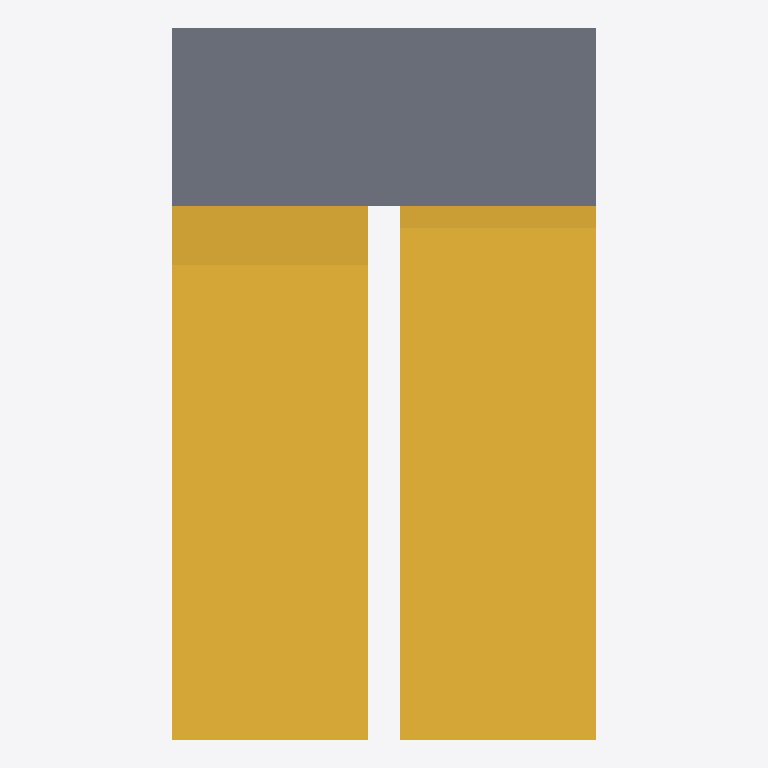
Plan cut of the same IFC building model at storey '1.OG' (level 3.00 m, cut at 4.40 m), seen from above with north up, elements coloured by IFC class (only those large enough to see are counted): 3 stairs (yellow), 1 slab (grey). Cut surfaces are drawn darker.
Extent 2.4 m × 4.0 m × 6.2 m (x, y, z). Storeys (3): EG at 0.00 m; 1.OG at 3.00 m; 2.OG at 6.00 m. Elements (7): 4 IfcStair, 2 IfcSlab, 1 IfcWall.

HEADER;
FILE_DESCRIPTION(('ViewDefinition[DesignTransferView]'),'2;1');
FILE_NAME('/dev/null','2026-09-19T05:51:00+02:00',(''),(''),'IfcOpenShell 0.8.5','IfcOpenShell 0.8.5','Nobody');
FILE_SCHEMA(('IFC4'));
ENDSEC;
DATA;
#6=IFCPROJECT('054nCjrxXA$QWAVaeJB_qx',#5,'stair-01',$,$,$,$,(#15),#10);
#18=IFCSITE('2lE$vP0RL2KARensDJ8TNS',#17,'Site',$,$,#29,$,$,$,$,$,$,$,$);
#20=IFCBUILDING('0rNY3XeXT16hq94nv8xFqt',#19,'Building',$,$,#34,$,$,$,$,$,$);
#36=IFCBUILDINGSTOREY('0UVcSDdl16cQ0b0Laq1L2G',#35,'EG',$,$,#43,$,$,$,0.0);
#45=IFCBUILDINGSTOREY('37apjE4Kf9qwYGFyxxXkEV',#44,'1.OG',$,$,#50,$,$,$,3.0);
#52=IFCBUILDINGSTOREY('3ds9bXAOX0p9v__JEjuxYC',#51,'2.OG',$,$,#57,$,$,$,6.0);
#535=IFCSTAIR('3JTWt48gX94On$iZCM_StC',#534,'Unterer Treppenlauf 1.OG–2.OG',$,$,#540,#542,$,.HALF_TURN_STAIR.);
#526=IFCSTAIR('1Hz6pMDvPExfX9YiPQKLtb',#525,'Oberer Treppenlauf (1.OG)',$,$,#531,#533,$,.HALF_TURN_STAIR.);
#557=IFCSLAB('37VB6gtJ98TxJ6OQtcmdH8',#556,'Zwischenpodest (2.OG)',$,$,#564,#566,$,.LANDING.);
#568=IFCSTAIR('26JEbEGqj2mQKaMWFjcnxM',#567,'Oberer Treppenlauf (2.OG)',$,$,#573,#575,$,.HALF_TURN_STAIR.);
ENDSEC;
